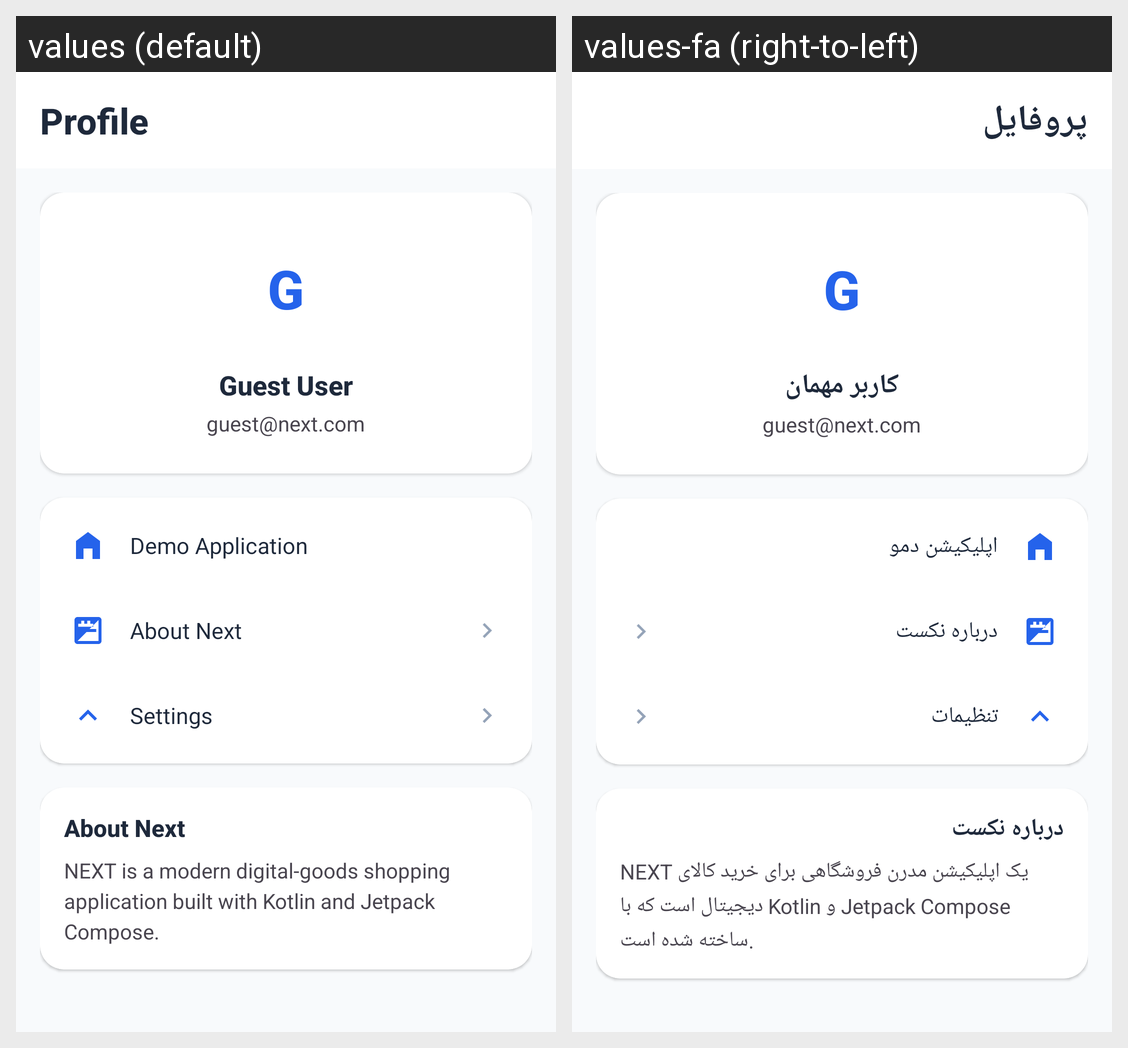

Locale-by-locale string values for the Android screen shown in this grid:
Android screen res/layout/fragment_profile.xml rendered under 2 locales, left to right: values (default), values-fa (right-to-left). Device: Nexus 5 (rendered at 1080×1920; each locale shown at half size, 540×960, under a caption strip naming it); theme Theme.Next.
Strings drawn on this screen, with the default value and each locale's value (text and hints the layout hard-codes, and strings that could not be matched under every locale, appear in the picture but are not listed):

nav_profile
  values: Profile
  values-fa: پروفایل

guest_user
  values: Guest User
  values-fa: کاربر مهمان

app_version
  values: Demo Application
  values-fa: اپلیکیشن دمو

about_app
  values: About Next
  values-fa: درباره نکست

settings
  values: Settings
  values-fa: تنظیمات

about_description
  values: NEXT is a modern digital-goods shopping application built with Kotlin and Jetpack Compose.
  values-fa: NEXT یک اپلیکیشن مدرن فروشگاهی برای خرید کالای دیجیتال است که با Kotlin و Jetpack Compose ساخته شده است.
